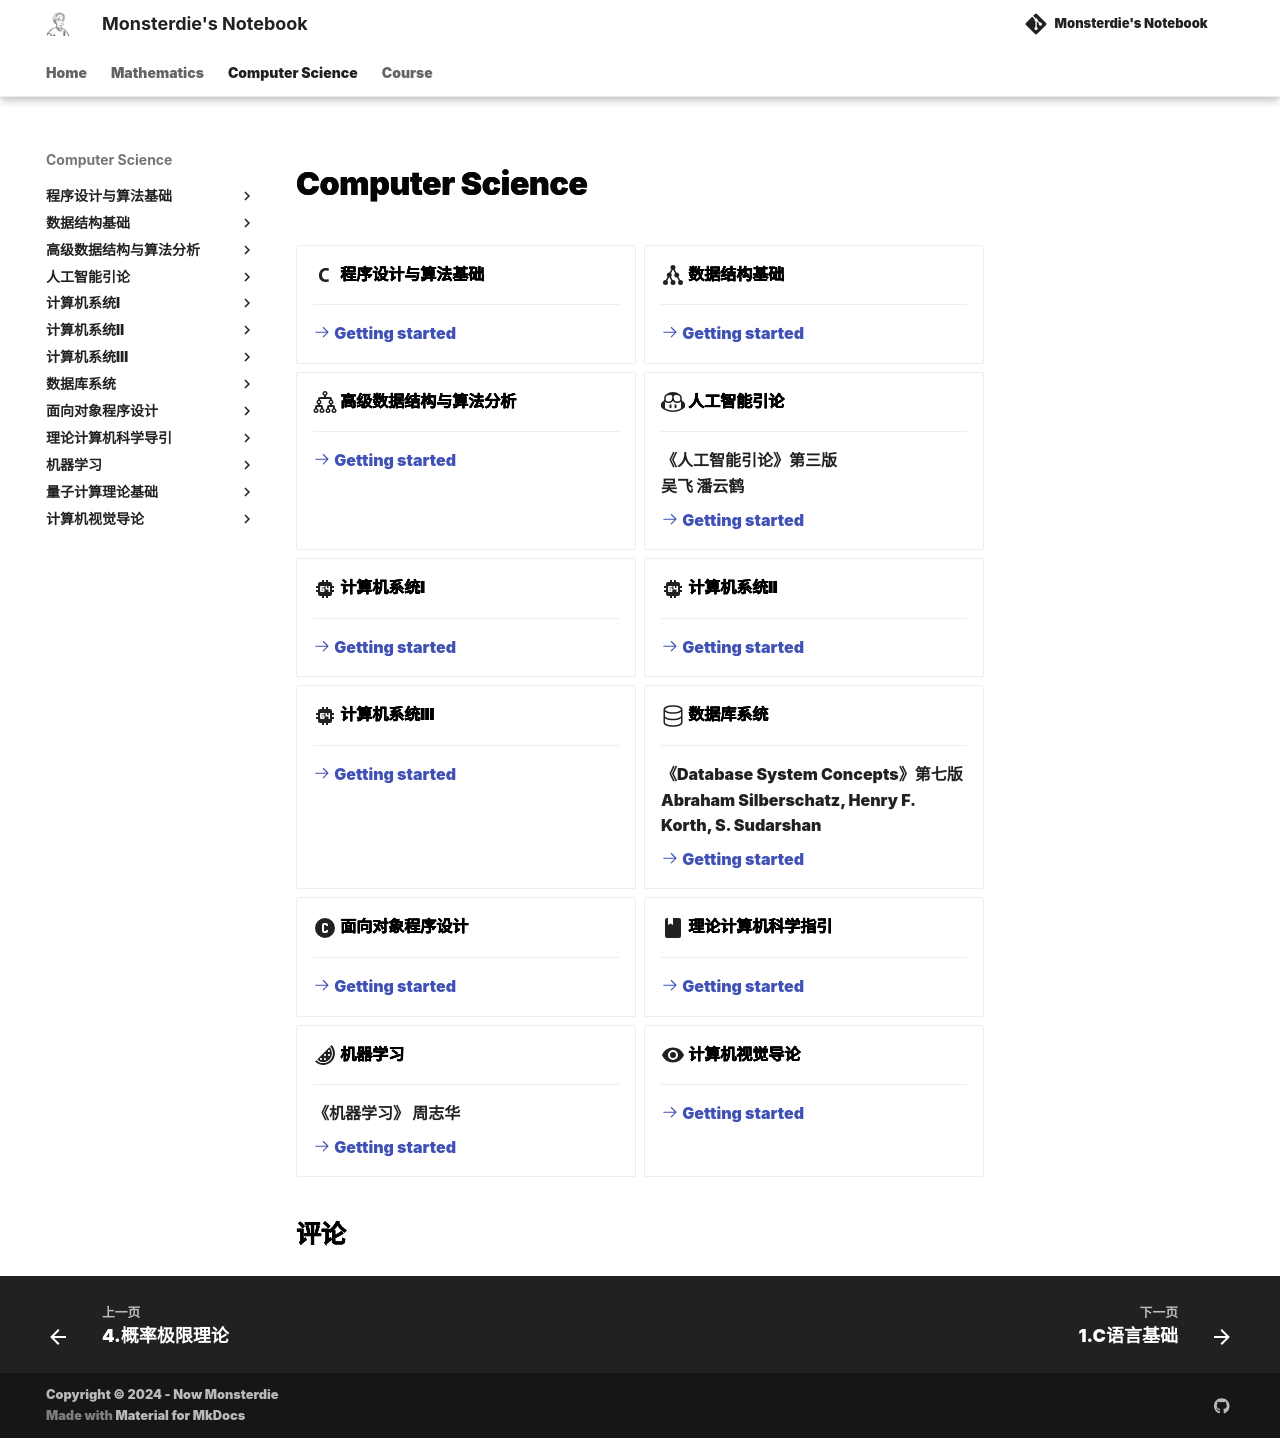

repository: monsterdie12138/Notebook · page: Computer Science/index.html · generator: mkdocs

---
comments: true
---

<span style="font-family: 'Times New Roman';">

# Computer Science

<div class="grid cards" markdown>

-   :material-language-c:{ .lg .middle } __程序设计与算法基础__

    ---

    

    [:octicons-arrow-right-24: Getting started](FPA/Chapter1.md)

-   :material-graph:{ .lg .middle } __数据结构基础__

    ---

    

    [:octicons-arrow-right-24: Getting started](FDS/Chapter1.md)

-   :material-family-tree:{ .lg .middle } __高级数据结构与算法分析__

    ---

    

    [:octicons-arrow-right-24: Getting started](ADS/Chapter1.md)

-   :octicons-copilot-24:{ .lg .middle } __人工智能引论__

    ---

    《人工智能引论》第三版    
    吴飞 潘云鹤

    [:octicons-arrow-right-24: Getting started](AID/Chapter1.md)

-   :material-cpu-64-bit:{ .lg .middle } __计算机系统Ⅰ__

    ---

    

    [:octicons-arrow-right-24: Getting started](System1/Chapter1.md)

-   :material-cpu-64-bit:{ .lg .middle } __计算机系统Ⅱ__

    ---

    

    [:octicons-arrow-right-24: Getting started](System2/Chapter1.md)

</div>
